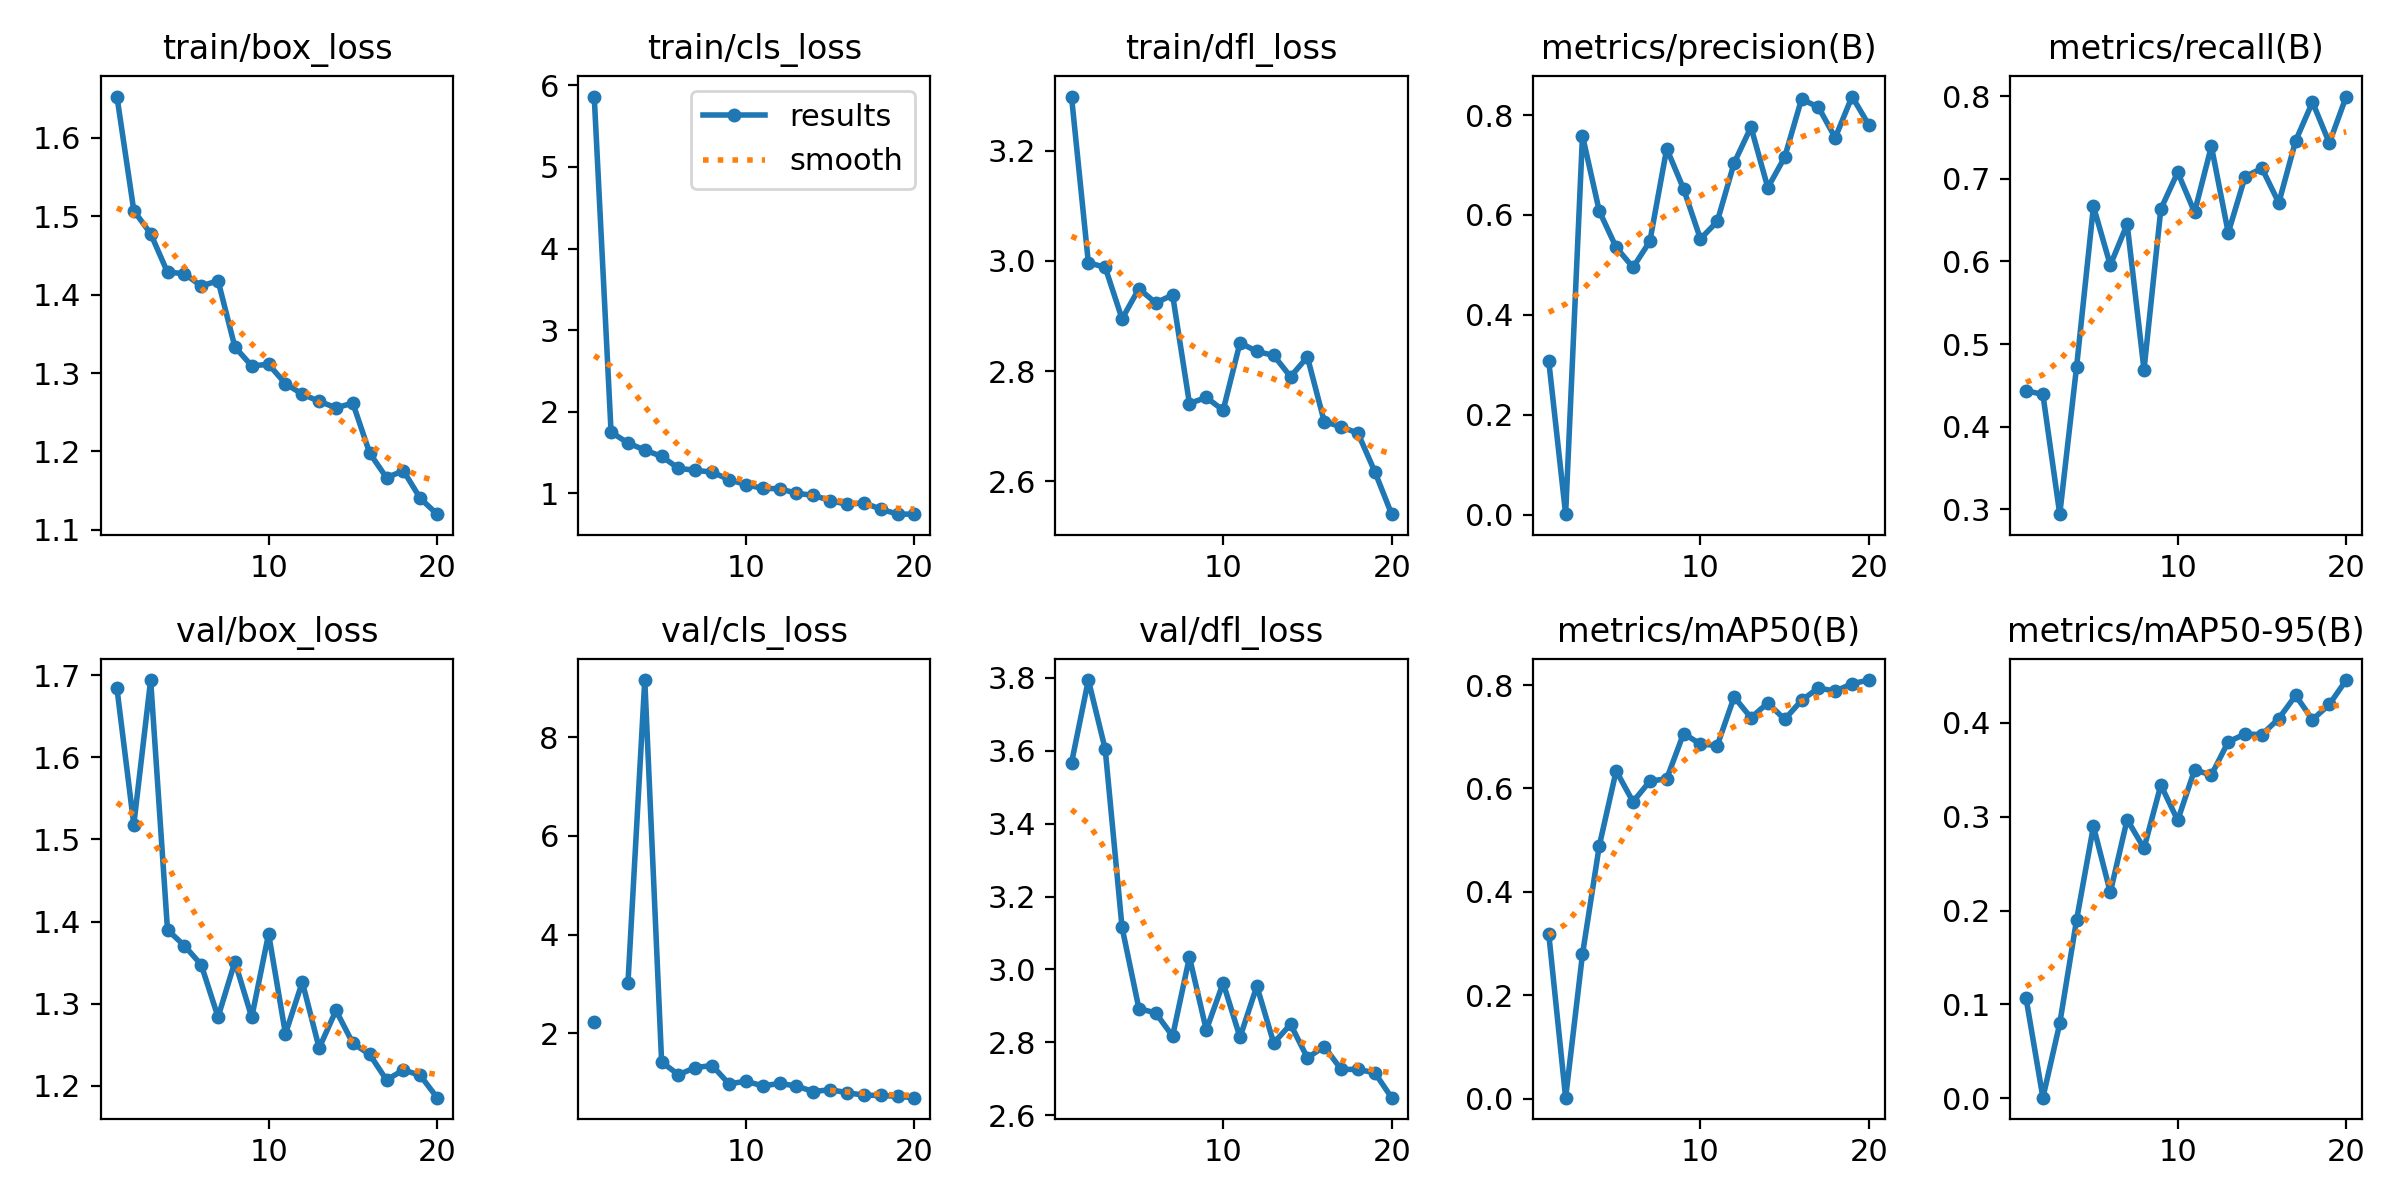

The file beside this chart, header and first rows:
epoch, train/box_loss, train/cls_loss, train/dfl_loss, metrics/precision(B), metrics/recall(B), metrics/mAP50(B), metrics/mAP50-95(B), val/box_loss, val/cls_loss, val/dfl_loss, lr/pg0, lr/pg1, lr/pg2
1, 1.653, 5.864, 3.298, 0.3073, 0.4435, 0.3181, 0.1067, 1.684, 2.224, 3.566, 0.0002182, 0.0002182, 0.0002182
2, 1.507, 1.749, 2.997, 0.00144, 0.4389, 0.00165, 0.00067, 1.518, inf, 3.794, 0.0004179, 0.0004179, 0.0004179
3, 1.478, 1.617, 2.988, 0.7586, 0.2939, 0.279, 0.07985, 1.694, 3.008, 3.605, 0.0005956, 0.0005956, 0.0005956
4, 1.429, 1.529, 2.895, 0.6076, 0.4726, 0.4894, 0.1902, 1.39, 9.164, 3.115, 0.000608, 0.000608, 0.000608
5, 1.427, 1.452, 2.949, 0.5352, 0.6668, 0.634, 0.2898, 1.371, 1.415, 2.893, 0.000608, 0.000608, 0.000608
6, 1.411, 1.306, 2.924, 0.4952, 0.5955, 0.5742, 0.2194, 1.347, 1.157, 2.88, 0.0005726, 0.0005726, 0.0005726
7, 1.418, 1.281, 2.938, 0.5474, 0.6452, 0.6141, 0.2969, 1.284, 1.303, 2.817, 0.0005373, 0.0005373, 0.0005373
8, 1.333, 1.258, 2.741, 0.7328, 0.4688, 0.6187, 0.2664, 1.351, 1.343, 3.034, 0.0005019, 0.0005019, 0.0005019
9, 1.309, 1.167, 2.752, 0.6522, 0.6635, 0.7062, 0.3337, 1.283, 0.9707, 2.833, 0.0004666, 0.0004666, 0.0004666
10, 1.311, 1.105, 2.729, 0.5521, 0.708, 0.6858, 0.2962, 1.385, 1.025, 2.963, 0.0004312, 0.0004312, 0.0004312
11, 1.286, 1.059, 2.851, 0.5871, 0.6597, 0.6831, 0.3498, 1.263, 0.9308, 2.814, 0.0003959, 0.0003959, 0.0003959
12, 1.273, 1.056, 2.836, 0.7038, 0.7396, 0.777, 0.3445, 1.326, 0.98, 2.954, 0.0003605, 0.0003605, 0.0003605
13, 1.264, 0.9995, 2.828, 0.7758, 0.6347, 0.7369, 0.3798, 1.246, 0.9285, 2.798, 0.0003252, 0.0003252, 0.0003252
14, 1.256, 0.9745, 2.79, 0.6546, 0.7027, 0.7653, 0.3881, 1.292, 0.8149, 2.849, 0.0002898, 0.0002898, 0.0002898
15, 1.262, 0.9102, 2.825, 0.7156, 0.7129, 0.7336, 0.3875, 1.252, 0.8532, 2.757, 0.0002545, 0.0002545, 0.0002545
16, 1.198, 0.8636, 2.708, 0.8316, 0.671, 0.7702, 0.4046, 1.238, 0.7939, 2.788, 0.0002191, 0.0002191, 0.0002191
17, 1.166, 0.8827, 2.699, 0.8159, 0.7462, 0.7944, 0.4291, 1.207, 0.7414, 2.726, 0.0001838, 0.0001838, 0.0001838
18, 1.175, 0.8053, 2.687, 0.7546, 0.7931, 0.7881, 0.4034, 1.219, 0.7376, 2.725, 0.0001484, 0.0001484, 0.0001484
19, 1.14, 0.7444, 2.617, 0.8369, 0.7434, 0.8026, 0.4196, 1.213, 0.7178, 2.716, 0.0001131, 0.0001131, 0.0001131
20, 1.12, 0.7431, 2.54, 0.7799, 0.7998, 0.8097, 0.4456, 1.185, 0.6915, 2.648, 7.7736e-05, 7.7736e-05, 7.7736e-05
